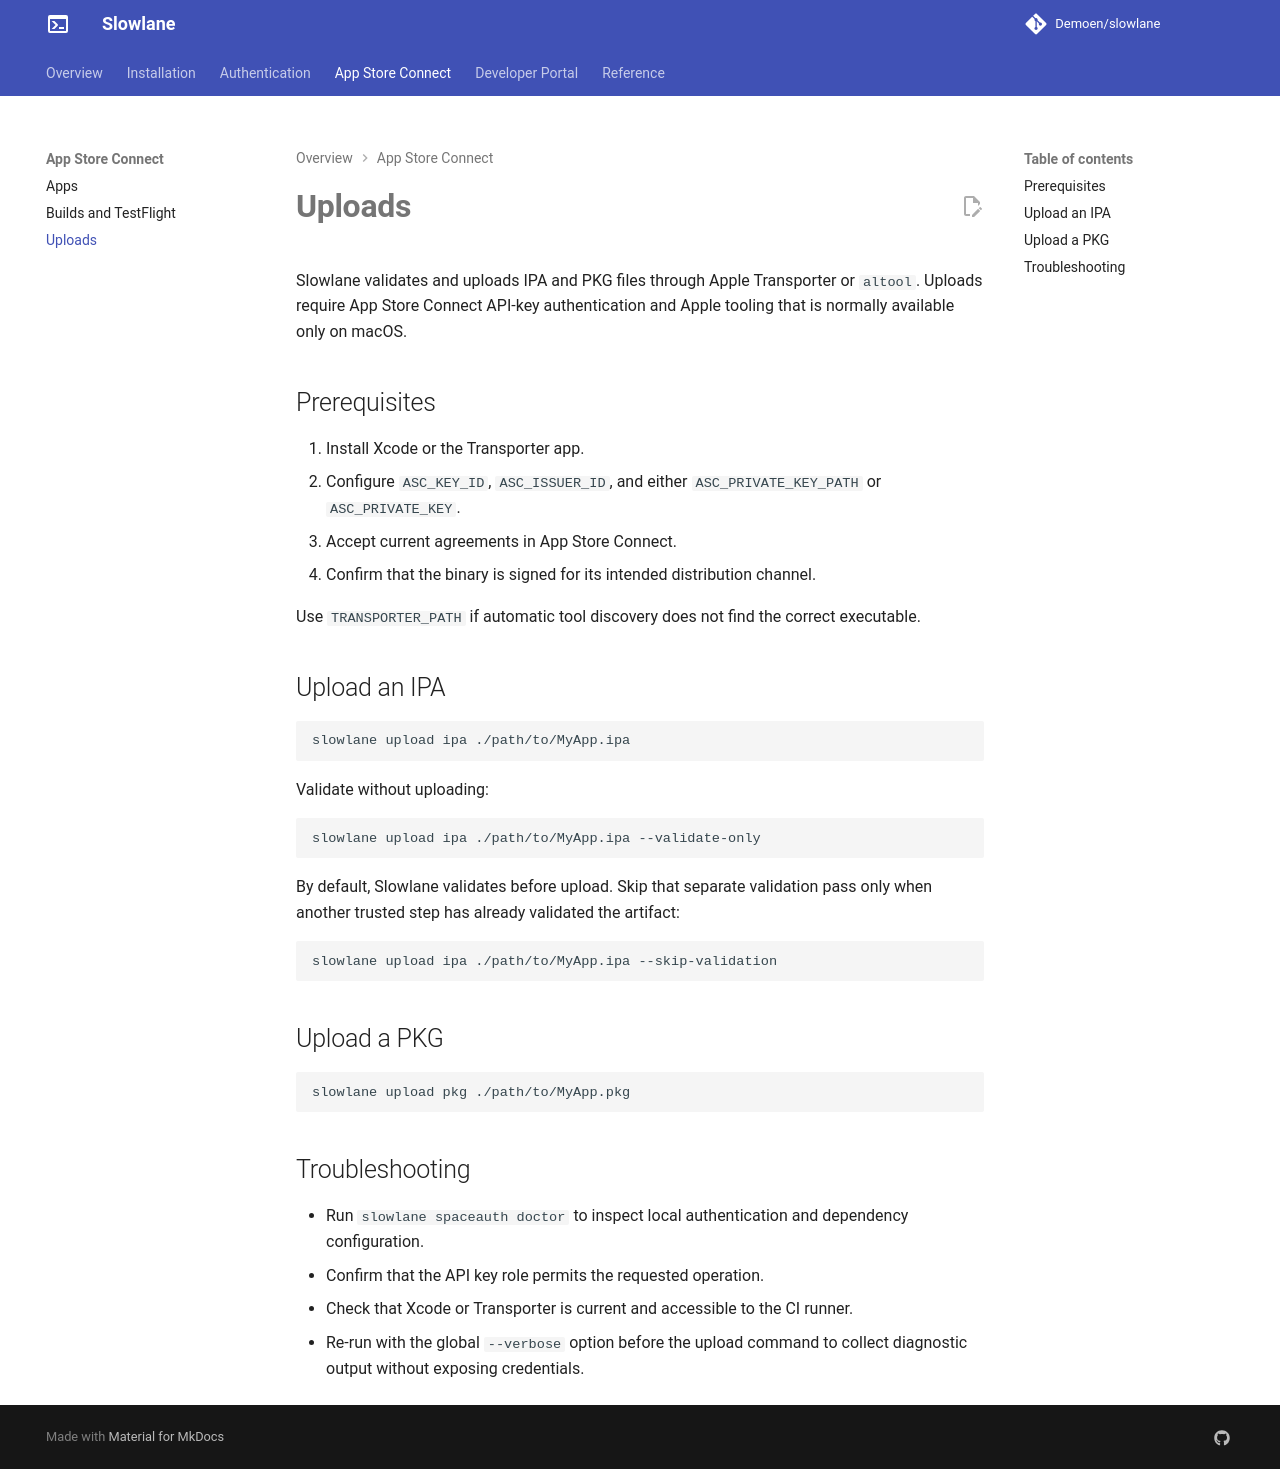

repository: Demoen/slowlane · page: usage/upload/index.html · generator: mkdocs

# Uploads

Slowlane validates and uploads IPA and PKG files through Apple Transporter or `altool`. Uploads require App Store Connect API-key authentication and Apple tooling that is normally available only on macOS.

## Prerequisites

1. Install Xcode or the Transporter app.
2. Configure `ASC_KEY_ID`, `ASC_ISSUER_ID`, and either `ASC_PRIVATE_KEY_PATH` or `ASC_PRIVATE_KEY`.
3. Accept current agreements in App Store Connect.
4. Confirm that the binary is signed for its intended distribution channel.

Use `TRANSPORTER_PATH` if automatic tool discovery does not find the correct executable.

## Upload an IPA

```bash
slowlane upload ipa ./path/to/MyApp.ipa
```

Validate without uploading:

```bash
slowlane upload ipa ./path/to/MyApp.ipa --validate-only
```

By default, Slowlane validates before upload. Skip that separate validation pass only when another trusted step has already validated the artifact:

```bash
slowlane upload ipa ./path/to/MyApp.ipa --skip-validation
```

## Upload a PKG

```bash
slowlane upload pkg ./path/to/MyApp.pkg
```

## Troubleshooting

- Run `slowlane spaceauth doctor` to inspect local authentication and dependency configuration.
- Confirm that the API key role permits the requested operation.
- Check that Xcode or Transporter is current and accessible to the CI runner.
- Re-run with the global `--verbose` option before the upload command to collect diagnostic output without exposing credentials.
